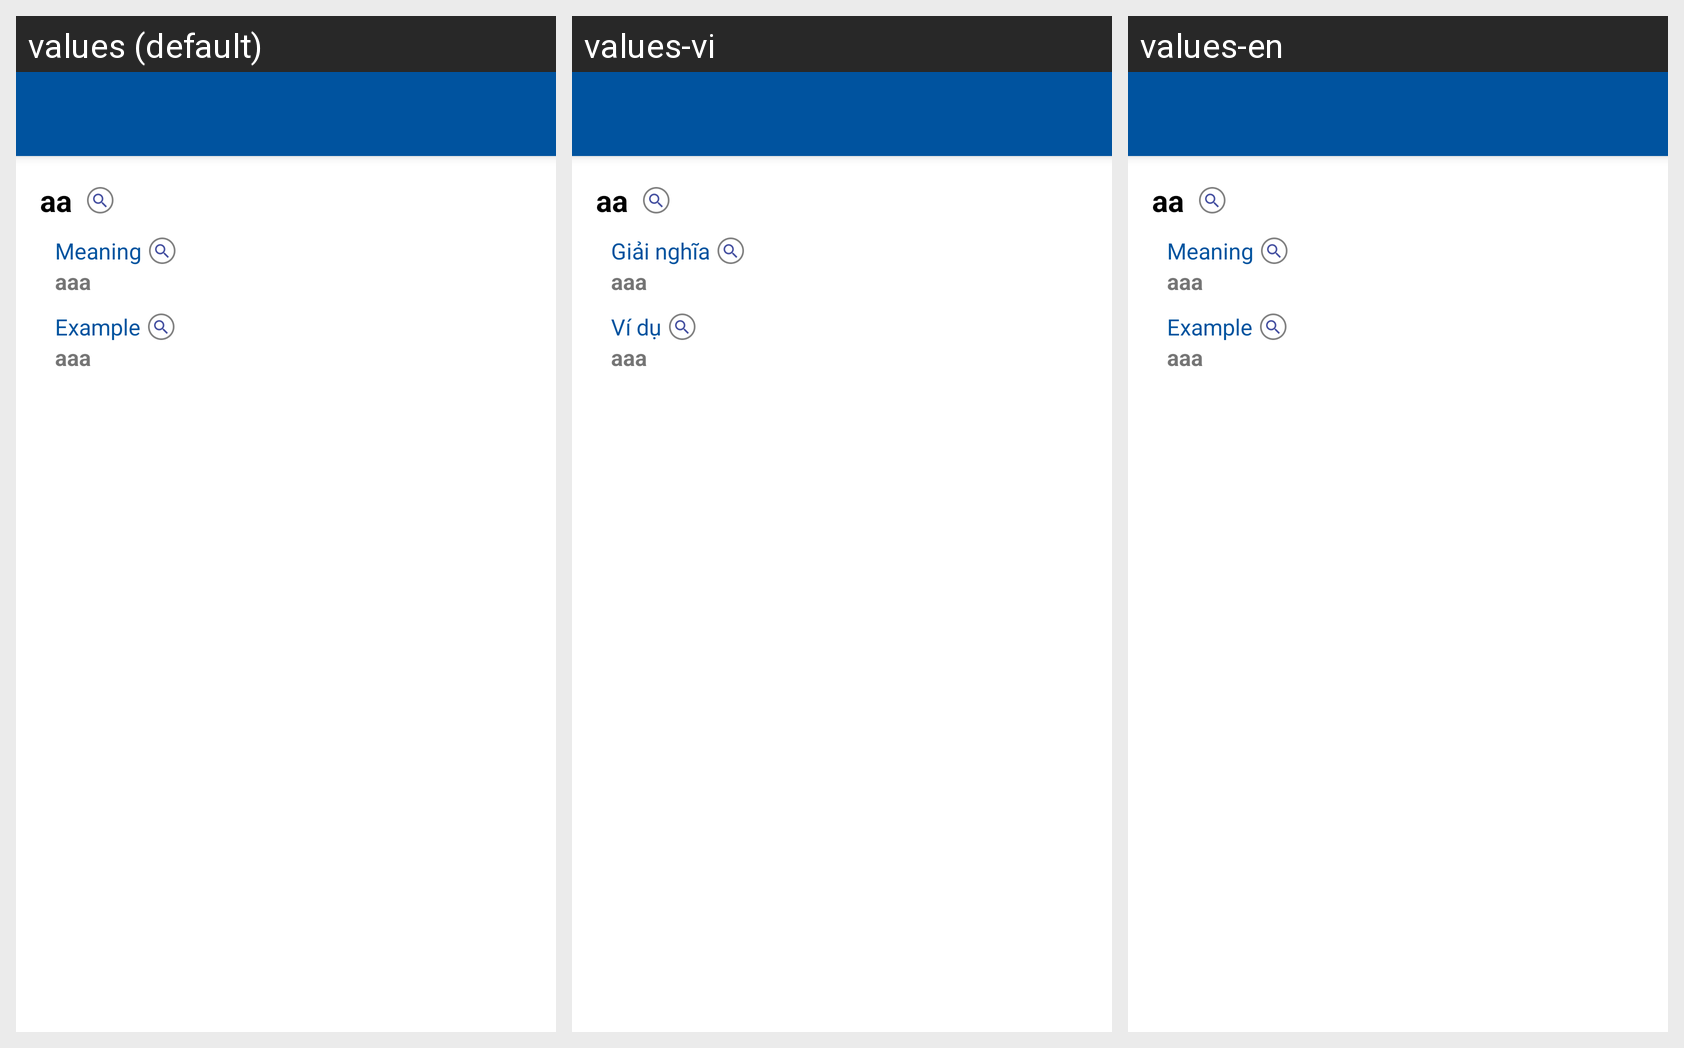

The same Android screen rendered under several of its app's locales, left to right. List the strings drawn on it with the default value and each locale's translation.
Android screen res/layout/activity_cum_dtdetail.xml rendered under 3 locales, left to right: values (default), values-vi, values-en. Device: Nexus 5 (rendered at 1080×1920; each locale shown at half size, 540×960, under a caption strip naming it); theme AppTheme.
Strings drawn on this screen, with the default value and each locale's value (text and hints the layout hard-codes, and strings that could not be matched under every locale, appear in the picture but are not listed):

meaning
  values: Meaning
  values-vi: Giải nghĩa
  values-en: Meaning

example
  values: Example
  values-vi: Ví dụ
  values-en: Example
